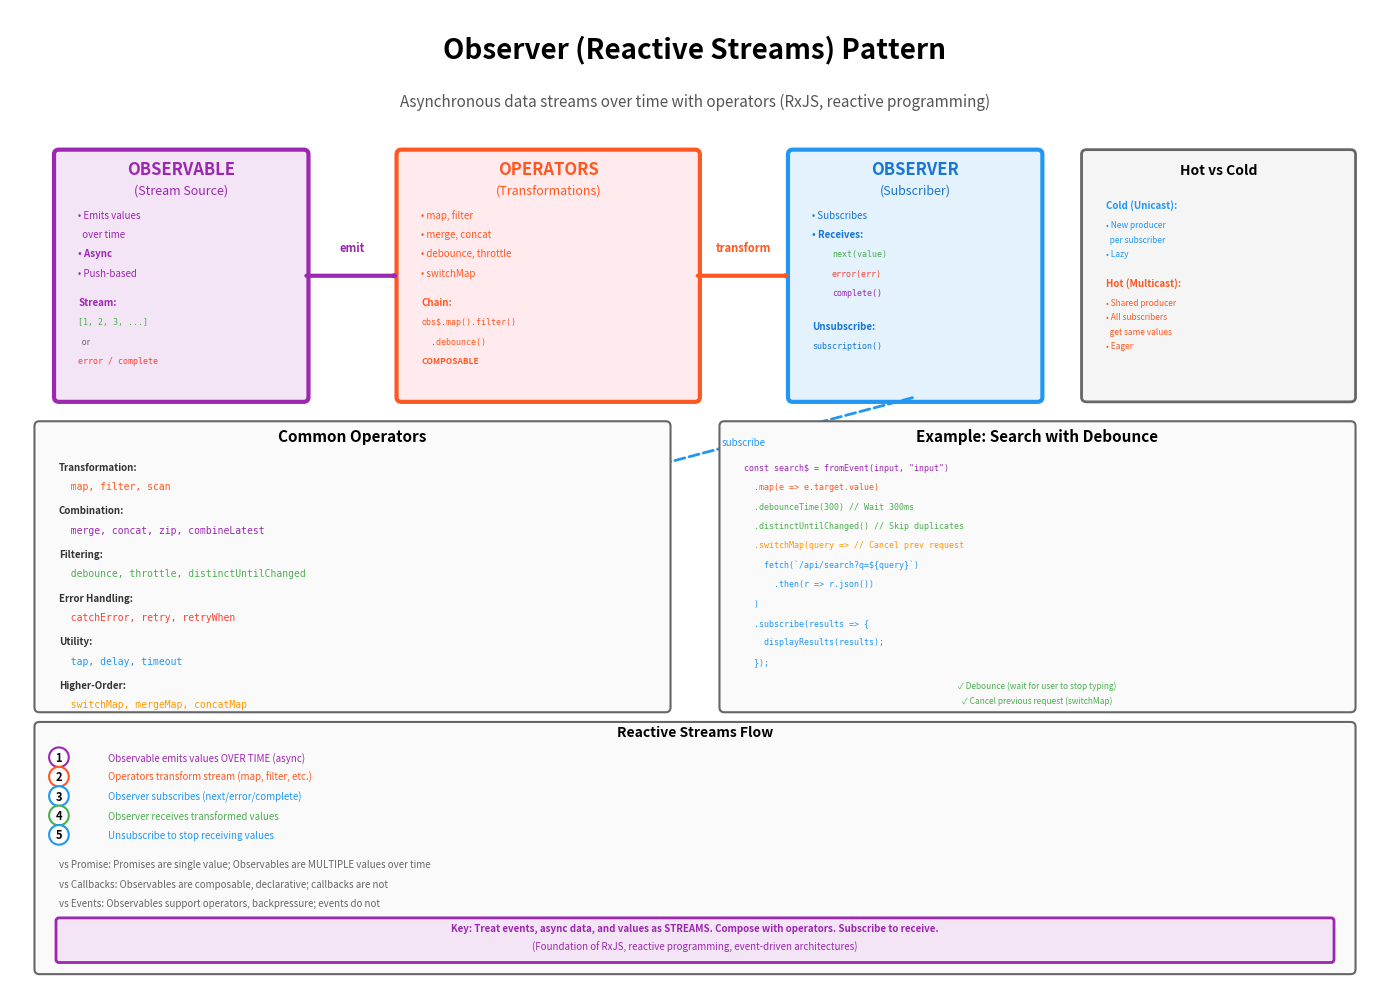

Generate this figure with matplotlib: (Note: this script raises an exception after producing the figure.)
import matplotlib.pyplot as plt
import matplotlib.patches as mpatches
from matplotlib.patches import FancyBboxPatch, FancyArrowPatch, Circle, Rectangle
import numpy as np

# Create figure and axis
fig, ax = plt.subplots(1, 1, figsize=(14, 10))
ax.set_xlim(0, 14)
ax.set_ylim(0, 10)
ax.axis('off')

# Title
ax.text(7, 9.5, 'Observer (Reactive Streams) Pattern', 
        fontsize=20, weight='bold', ha='center')
ax.text(7, 9.0, 'Asynchronous data streams over time with operators (RxJS, reactive programming)',
        fontsize=11, ha='center', style='italic', color='#555')

# Color scheme
color_observable = '#9C27B0'
color_observer = '#2196F3'
color_operator = '#FF5722'
color_value = '#4CAF50'

# ===== OBSERVABLE (SOURCE) =====
observable_box = FancyBboxPatch((0.5, 6.0), 2.5, 2.5,
                                boxstyle="round,pad=0.05", 
                                edgecolor='#9C27B0', facecolor='#F3E5F5',
                                linewidth=3)
ax.add_patch(observable_box)
ax.text(1.75, 8.3, 'OBSERVABLE', fontsize=12, ha='center', weight='bold', color='#9C27B0')
ax.text(1.75, 8.1, '(Stream Source)', fontsize=9, ha='center', style='italic', color='#9C27B0')

ax.text(0.7, 7.85, '• Emits values', fontsize=7, ha='left', color='#9C27B0')
ax.text(0.7, 7.65, '  over time', fontsize=7, ha='left', color='#9C27B0')
ax.text(0.7, 7.45, '• Async', fontsize=7, ha='left', weight='bold', color='#9C27B0')
ax.text(0.7, 7.25, '• Push-based', fontsize=7, ha='left', color='#9C27B0')

# Value stream visualization
ax.text(0.7, 6.95, 'Stream:', fontsize=7, ha='left', weight='bold', color='#9C27B0')
ax.text(0.7, 6.75, '[1, 2, 3, ...]', fontsize=6, ha='left', family='monospace', color='#4CAF50')
ax.text(0.7, 6.55, '  or', fontsize=6, ha='left', style='italic', color='#666')
ax.text(0.7, 6.35, 'error / complete', fontsize=6, ha='left', family='monospace', color='#F44336')

# ===== OPERATORS (MIDDLE) =====
operators_box = FancyBboxPatch((4.0, 6.0), 3.0, 2.5,
                              boxstyle="round,pad=0.05", 
                              edgecolor='#FF5722', facecolor='#FFEBEE',
                              linewidth=3)
ax.add_patch(operators_box)
ax.text(5.5, 8.3, 'OPERATORS', fontsize=12, ha='center', weight='bold', color='#FF5722')
ax.text(5.5, 8.1, '(Transformations)', fontsize=9, ha='center', style='italic', color='#FF5722')

ax.text(4.2, 7.85, '• map, filter', fontsize=7, ha='left', color='#FF5722')
ax.text(4.2, 7.65, '• merge, concat', fontsize=7, ha='left', color='#FF5722')
ax.text(4.2, 7.45, '• debounce, throttle', fontsize=7, ha='left', color='#FF5722')
ax.text(4.2, 7.25, '• switchMap', fontsize=7, ha='left', color='#FF5722')

# Operator chain
ax.text(4.2, 6.95, 'Chain:', fontsize=7, ha='left', weight='bold', color='#FF5722')
ax.text(4.2, 6.75, 'obs$.map().filter()', fontsize=6, ha='left', family='monospace', color='#FF5722')
ax.text(4.2, 6.55, '  .debounce()', fontsize=6, ha='left', family='monospace', color='#FF5722')
ax.text(4.2, 6.35, 'COMPOSABLE', fontsize=6, ha='left', weight='bold', color='#FF5722', style='italic')

# ===== OBSERVER (SUBSCRIBER) =====
observer_box = FancyBboxPatch((8.0, 6.0), 2.5, 2.5,
                             boxstyle="round,pad=0.05", 
                             edgecolor='#2196F3', facecolor='#E3F2FD',
                             linewidth=3)
ax.add_patch(observer_box)
ax.text(9.25, 8.3, 'OBSERVER', fontsize=12, ha='center', weight='bold', color='#1976D2')
ax.text(9.25, 8.1, '(Subscriber)', fontsize=9, ha='center', style='italic', color='#1976D2')

ax.text(8.2, 7.85, '• Subscribes', fontsize=7, ha='left', color='#1976D2')
ax.text(8.2, 7.65, '• Receives:', fontsize=7, ha='left', weight='bold', color='#1976D2')
ax.text(8.4, 7.45, 'next(value)', fontsize=6, ha='left', family='monospace', color='#4CAF50')
ax.text(8.4, 7.25, 'error(err)', fontsize=6, ha='left', family='monospace', color='#F44336')
ax.text(8.4, 7.05, 'complete()', fontsize=6, ha='left', family='monospace', color='#9C27B0')

ax.text(8.2, 6.7, 'Unsubscribe:', fontsize=7, ha='left', weight='bold', color='#1976D2')
ax.text(8.2, 6.5, 'subscription()', fontsize=6, ha='left', family='monospace', color='#1976D2')

# ===== ARROWS =====

# 1. Observable → Operators
arrow1 = FancyArrowPatch((3.0, 7.25), (4.0, 7.25),
                        arrowstyle='->,head_width=0.4,head_length=0.6',
                        color='#9C27B0', linewidth=3)
ax.add_patch(arrow1)
ax.text(3.5, 7.5, 'emit', fontsize=8, ha='center', weight='bold', color='#9C27B0')

# 2. Operators → Observer
arrow2 = FancyArrowPatch((7.0, 7.25), (8.0, 7.25),
                        arrowstyle='->,head_width=0.4,head_length=0.6',
                        color='#FF5722', linewidth=3)
ax.add_patch(arrow2)
ax.text(7.5, 7.5, 'transform', fontsize=8, ha='center', weight='bold', color='#FF5722')

# 3. Observer subscribes
arrow3 = FancyArrowPatch((9.25, 6.0), (5.5, 5.0),
                        arrowstyle='->,head_width=0.3,head_length=0.5',
                        color='#2196F3', linewidth=2, linestyle='dashed')
ax.add_patch(arrow3)
ax.text(7.5, 5.5, 'subscribe', fontsize=7, ha='center', style='italic', color='#2196F3')

# ===== HOT VS COLD =====
hot_cold_box = FancyBboxPatch((11, 6.0), 2.7, 2.5,
                             boxstyle="round,pad=0.05", 
                             edgecolor='#666', facecolor='#F5F5F5',
                             linewidth=2)
ax.add_patch(hot_cold_box)
ax.text(12.35, 8.3, 'Hot vs Cold', fontsize=10, ha='center', weight='bold')

ax.text(11.2, 7.95, 'Cold (Unicast):', fontsize=7, ha='left', weight='bold', color='#2196F3')
ax.text(11.2, 7.75, '• New producer', fontsize=6, ha='left', color='#2196F3')
ax.text(11.2, 7.60, '  per subscriber', fontsize=6, ha='left', color='#2196F3')
ax.text(11.2, 7.45, '• Lazy', fontsize=6, ha='left', color='#2196F3')

ax.text(11.2, 7.15, 'Hot (Multicast):', fontsize=7, ha='left', weight='bold', color='#FF5722')
ax.text(11.2, 6.95, '• Shared producer', fontsize=6, ha='left', color='#FF5722')
ax.text(11.2, 6.80, '• All subscribers', fontsize=6, ha='left', color='#FF5722')
ax.text(11.2, 6.65, '  get same values', fontsize=6, ha='left', color='#FF5722')
ax.text(11.2, 6.50, '• Eager', fontsize=6, ha='left', color='#FF5722')

# ===== OPERATORS SHOWCASE =====
operators_showcase_box = FancyBboxPatch((0.3, 2.8), 6.4, 2.9,
                                       boxstyle="round,pad=0.05", 
                                       edgecolor='#666', facecolor='#FAFAFA',
                                       linewidth=1.5)
ax.add_patch(operators_showcase_box)
ax.text(3.5, 5.55, 'Common Operators', fontsize=11, ha='center', weight='bold')

operators_list = [
    ('Transformation:', '', 5.25),
    ('  map, filter, scan', '#FF5722', 5.05),
    ('Combination:', '', 4.80),
    ('  merge, concat, zip, combineLatest', '#9C27B0', 4.60),
    ('Filtering:', '', 4.35),
    ('  debounce, throttle, distinctUntilChanged', '#4CAF50', 4.15),
    ('Error Handling:', '', 3.90),
    ('  catchError, retry, retryWhen', '#F44336', 3.70),
    ('Utility:', '', 3.45),
    ('  tap, delay, timeout', '#2196F3', 3.25),
    ('Higher-Order:', '', 3.00),
    ('  switchMap, mergeMap, concatMap', '#FF9800', 2.80)
]

for label, color, y in operators_list:
    if color:
        ax.text(0.5, y, label, fontsize=7, ha='left', family='monospace', color=color)
    else:
        ax.text(0.5, y, label, fontsize=7, ha='left', weight='bold', color='#333')

# ===== EXAMPLE STREAM =====
example_box = FancyBboxPatch((7.3, 2.8), 6.4, 2.9,
                            boxstyle="round,pad=0.05", 
                            edgecolor='#666', facecolor='#FAFAFA',
                            linewidth=1.5)
ax.add_patch(example_box)
ax.text(10.5, 5.55, 'Example: Search with Debounce', fontsize=11, ha='center', weight='bold')

example_code = [
    ('const search$ = fromEvent(input, "input")', 5.25, '#9C27B0'),
    ('  .map(e => e.target.value)', 5.05, '#FF5722'),
    ('  .debounceTime(300) // Wait 300ms', 4.85, '#4CAF50'),
    ('  .distinctUntilChanged() // Skip duplicates', 4.65, '#4CAF50'),
    ('  .switchMap(query => // Cancel prev request', 4.45, '#FF9800'),
    ('    fetch(`/api/search?q=${query}`)', 4.25, '#2196F3'),
    ('      .then(r => r.json())', 4.05, '#2196F3'),
    ('  )', 3.85, '#2196F3'),
    ('  .subscribe(results => {', 3.65, '#2196F3'),
    ('    displayResults(results);', 3.45, '#2196F3'),
    ('  });', 3.25, '#2196F3')
]

for code, y, color in example_code:
    ax.text(7.5, y, code, fontsize=6, ha='left', family='monospace', color=color)

ax.text(10.5, 3.0, '✓ Debounce (wait for user to stop typing)', fontsize=6, ha='center', color='#4CAF50')
ax.text(10.5, 2.85, '✓ Cancel previous request (switchMap)', fontsize=6, ha='center', color='#4CAF50')

# ===== FLOW =====
flow_box = FancyBboxPatch((0.3, 0.1), 13.4, 2.5,
                         boxstyle="round,pad=0.05", 
                         edgecolor='#666', facecolor='#FAFAFA',
                         linewidth=1.5)
ax.add_patch(flow_box)
ax.text(7, 2.5, 'Reactive Streams Flow', fontsize=10, ha='center', weight='bold')

flow_steps = [
    ('1', 'Observable emits values OVER TIME (async)', 2.25, '#9C27B0'),
    ('2', 'Operators transform stream (map, filter, etc.)', 2.05, '#FF5722'),
    ('3', 'Observer subscribes (next/error/complete)', 1.85, '#2196F3'),
    ('4', 'Observer receives transformed values', 1.65, '#4CAF50'),
    ('5', 'Unsubscribe to stop receiving values', 1.45, '#2196F3')
]

for num, text, y, color in flow_steps:
    ax.text(0.5, y, num, fontsize=8, ha='center', weight='bold',
           bbox=dict(boxstyle='circle', facecolor='white', edgecolor=color, linewidth=1.5))
    ax.text(1.0, y, text, fontsize=7, ha='left', color=color)

# Key differences
differences = [
    ('vs Promise: Promises are single value; Observables are MULTIPLE values over time', 1.15, '#666'),
    ('vs Callbacks: Observables are composable, declarative; callbacks are not', 0.95, '#666'),
    ('vs Events: Observables support operators, backpressure; events do not', 0.75, '#666')
]

for text, y, color in differences:
    ax.text(0.5, y, text, fontsize=7, ha='left', style='italic', color=color)

# Key principle
principle_box = FancyBboxPatch((0.5, 0.2), 13.0, 0.4,
                              boxstyle="round,pad=0.03", 
                              edgecolor='#9C27B0', facecolor='#F3E5F5',
                              linewidth=2)
ax.add_patch(principle_box)
ax.text(7, 0.5, 'Key: Treat events, async data, and values as STREAMS. Compose with operators. Subscribe to receive.', 
       fontsize=7, ha='center', weight='bold', color='#9C27B0')
ax.text(7, 0.3, '(Foundation of RxJS, reactive programming, event-driven architectures)', 
       fontsize=7, ha='center', style='italic', color='#9C27B0')

plt.tight_layout()
plt.savefig('docs/images/observer_reactive_streams_pattern.png', dpi=300, bbox_inches='tight', facecolor='white')
print("✓ Observer (Reactive Streams) Pattern diagram generated: docs/images/observer_reactive_streams_pattern.png")


